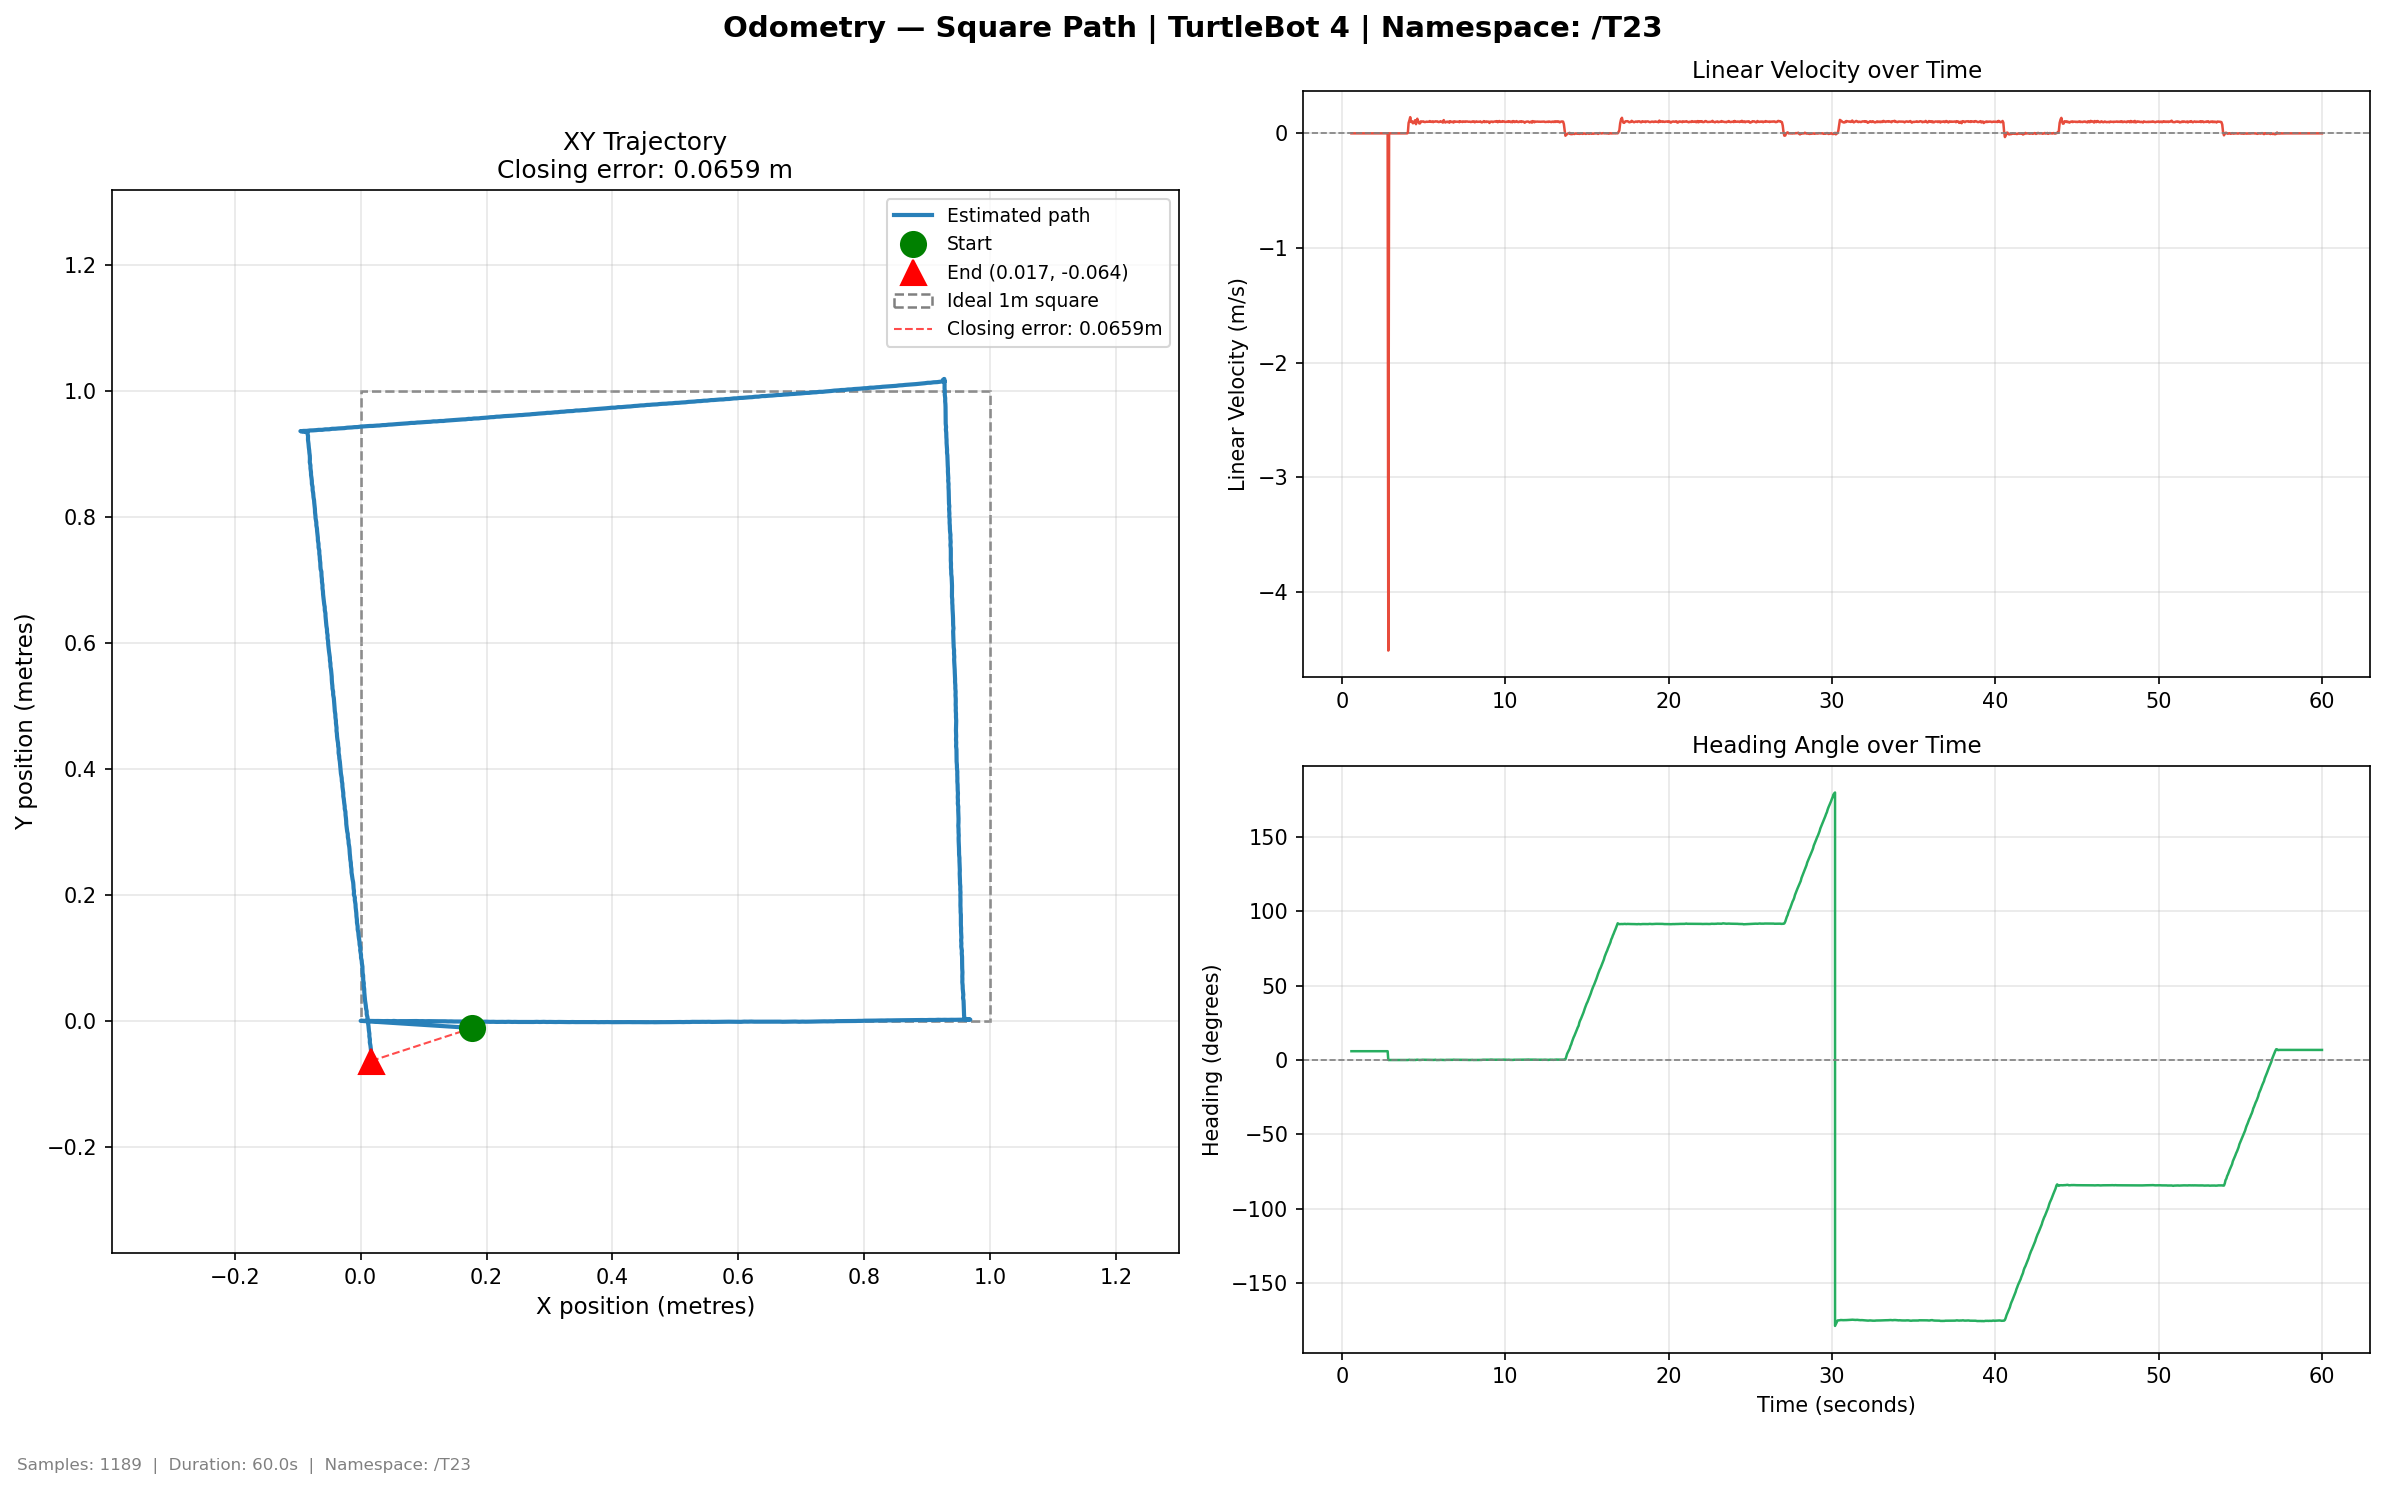

Data behind this chart, as committed beside it:
time, x, y, yaw_deg, vel_lin, vel_ang
0.5929, 0.1773, -0.01132, 5.918, 0.0, 1e-06
0.644, 0.1773, -0.01132, 5.918, 0.0, 0.0
0.6992, 0.1773, -0.01132, 5.918, 0.0, 1e-06
0.7547, 0.1773, -0.01132, 5.918, 0.0, 1e-06
0.7957, 0.1773, -0.01132, 5.918, 0.0, 1e-06
0.8428, 0.1773, -0.01132, 5.918, 0.0, 1e-06
0.8894, 0.1773, -0.01132, 5.918, -0.0, -3e-06
0.9393, 0.1773, -0.01132, 5.918, 0.0, 1e-06
0.9891, 0.1773, -0.01132, 5.918, 0.0, 0.0
1.04, 0.1773, -0.01132, 5.918, 0.0, 0.0
1.09, 0.1773, -0.01132, 5.918, -1e-06, -4e-06
1.146, 0.1773, -0.01132, 5.918, 0.0, -1e-06
1.194, 0.1773, -0.01132, 5.918, 0.0, 0.0
1.246, 0.1773, -0.01132, 5.918, 0.0, 0.0
1.289, 0.1773, -0.01132, 5.918, 0.0, 0.0
1.34, 0.1773, -0.01132, 5.918, 0.0, -1e-06
1.389, 0.1773, -0.01132, 5.918, 0.0, -1e-06
1.439, 0.1773, -0.01132, 5.918, 0.0, -1e-06
1.49, 0.1773, -0.01132, 5.918, 0.0, -0.0
1.548, 0.1773, -0.01132, 5.918, 0.0, -1e-06
1.594, 0.1773, -0.01132, 5.918, -1e-06, -5e-06
1.64, 0.1773, -0.01132, 5.918, 0.0, 1e-06
1.69, 0.1773, -0.01132, 5.918, 0.0, -1e-06
1.739, 0.1773, -0.01132, 5.918, 0.0, -1e-06
1.789, 0.1773, -0.01132, 5.918, 0.0, -1e-06
1.84, 0.1773, -0.01132, 5.918, 0.0, -2e-06
1.889, 0.1773, -0.01132, 5.918, 1e-06, 3e-06
1.945, 0.1773, -0.01132, 5.918, 0.0, -0.0
1.993, 0.1773, -0.01132, 5.918, 0.0, -1e-06
2.041, 0.1773, -0.01132, 5.918, 0.0, -1e-06
2.089, 0.1773, -0.01132, 5.918, 0.0, -2e-06
2.139, 0.1773, -0.01132, 5.918, 0.0, -1e-06
2.193, 0.1773, -0.01132, 5.918, 0.0, -0.0
2.239, 0.1773, -0.01132, 5.918, 0.0, -0.0
2.289, 0.1773, -0.01132, 5.918, 0.0, -0.0
2.345, 0.1773, -0.01132, 5.918, 0.0, 0.0
2.395, 0.1773, -0.01132, 5.918, 0.0, 1e-06
2.44, 0.1773, -0.01132, 5.918, 1e-06, 5e-06
2.493, 0.1773, -0.01132, 5.918, 0.0, -0.0
2.54, 0.1773, -0.01132, 5.918, 1e-06, 4e-06
2.589, 0.1773, -0.01132, 5.918, 0.0, -0.0
2.639, 0.1773, -0.01132, 5.918, 0.0, 0.0
2.69, 0.1773, -0.01132, 5.918, 0.0, 0.0
2.757, 0.1773, -0.01132, 5.918, 0.0, 0.0
2.808, 0.1773, -0.01132, 5.918, 0.0, 4e-06
2.849, 0.0, 0.0, -0.0, -4.511, -2.657
2.896, 0.0, -0.0, 0.0, 0.0, 4e-06
2.948, 0.0, -0.0, 0.0, 0.0, -0.0
3.003, 0.0, -0.0, 0.0, 0.0, -0.0
3.051, 0.0, -0.0, 0.0, 0.0, 0.0
3.098, 0.0, -0.0, 0.0, 0.0, 0.0
3.155, 0.0, -0.0, 0.0, 0.0, 0.0
3.199, 0.0, -0.0, 0.0, 0.0, -0.0
3.244, 0.0, -0.0, 0.0, 0.0, -0.0
3.289, 0.0, -0.0, 0.0, 0.0, -0.0
3.34, 0.0, -0.0, 0.0, 0.0, -1e-06
3.391, 0.0, -0.0, 0.0, 0.0, -1e-06
3.439, 0.0, -0.0, 0.0, 0.0, -1e-06
3.49, 0.0, -0.0, 0.0, 0.0, -1e-06
3.544, 0.0, -0.0, 0.0, 0.0, -0.0
... 1,129 more rows
